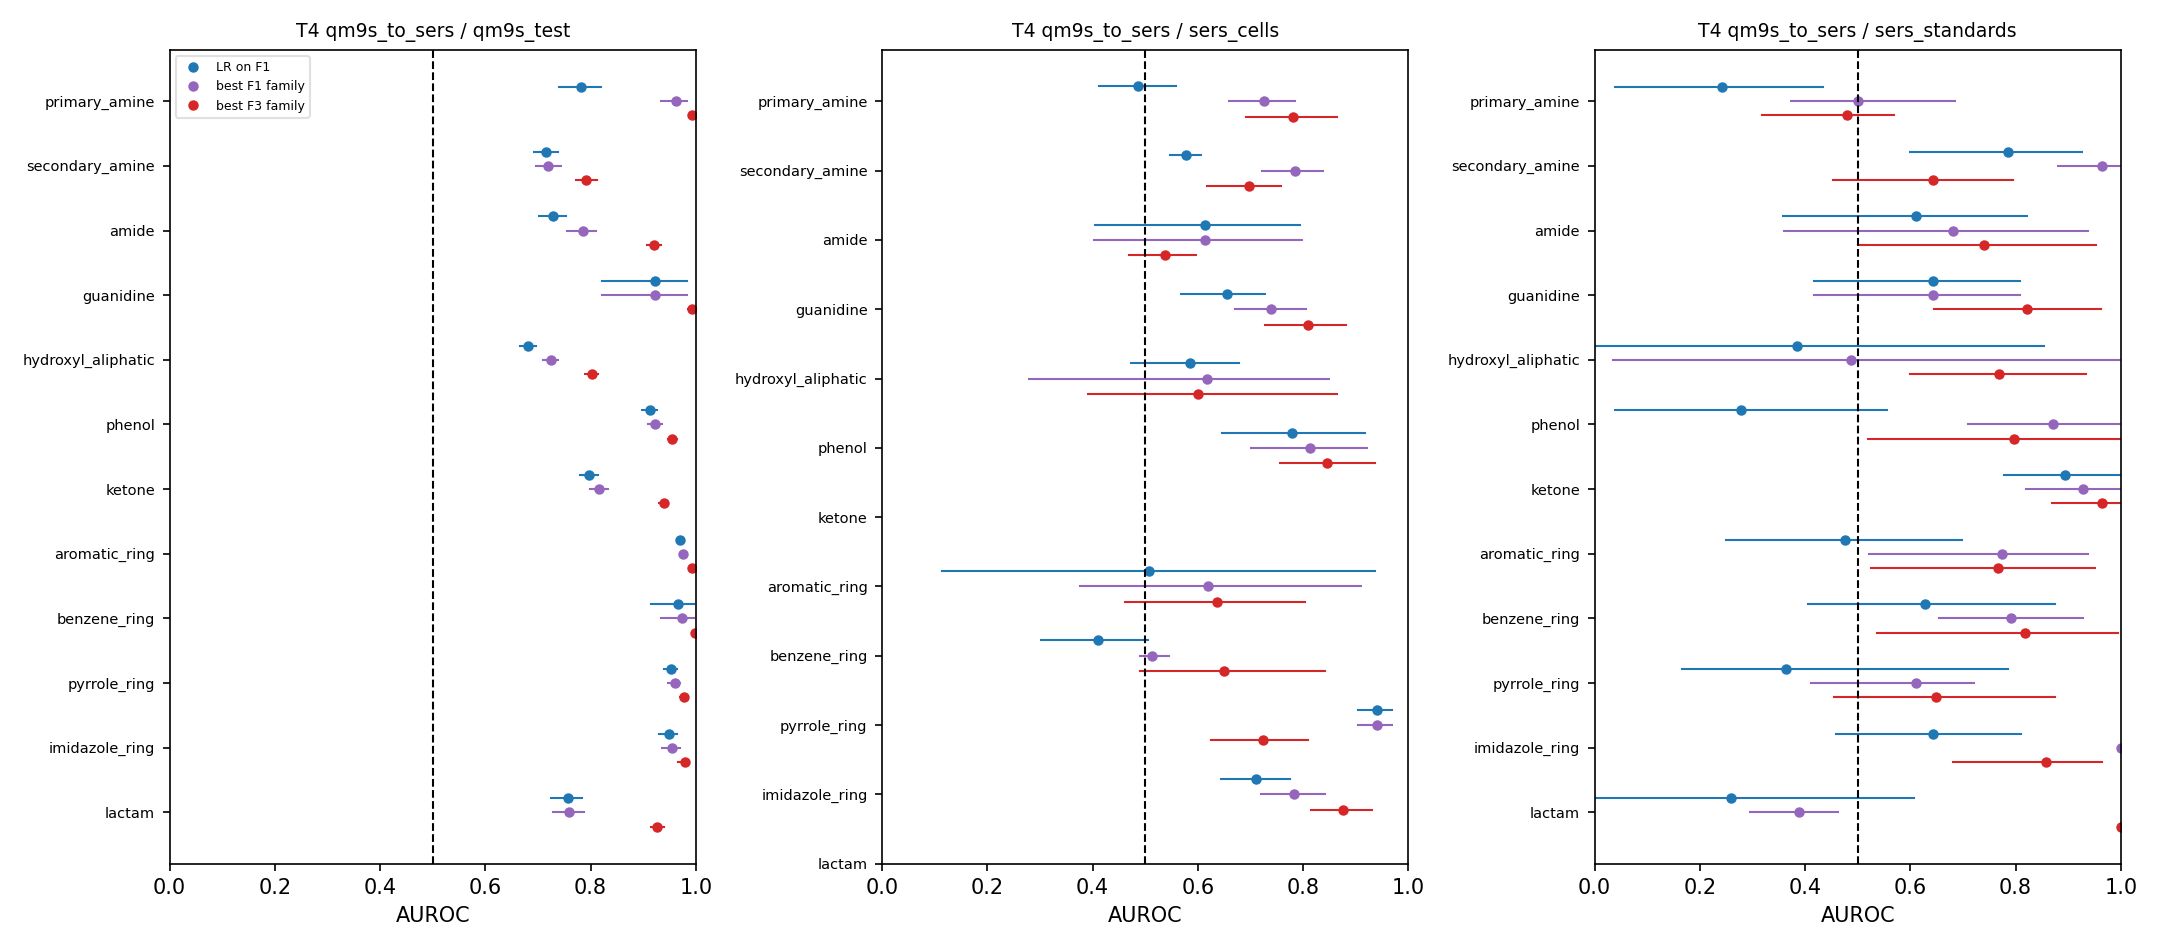

Source data for this figure (header and first rows):
task, variant, scheme, test_set, label, feature, model, metric, value, ci_lo, ci_hi, chance, p_perm, n_perm, perm_null_mean, n_test, n_test_groups, n_boot_ok, n_train, hp_source, hp, seconds, note
T4, matched, qm9s_to_sers, qm9s_test, fg_primary_amine, F1, majority, auroc, 0.5, 0.5, 0.5, 0.5, , , , 5141, 5141, 1000, 20846, fixed, [{"fold": "qm9s->sers", "src": "fixed", …, 3.09, threshold chosen on QM9S (inner CV)
T4, matched, qm9s_to_sers, qm9s_test, fg_primary_amine, F1, majority, auprc, 0.022, 0.0181, 0.0261, 0.022, , , , 5141, 5141, 1000, 20846, fixed, [{"fold": "qm9s->sers", "src": "fixed", …, 3.09, threshold chosen on QM9S (inner CV)
T4, matched, qm9s_to_sers, qm9s_test, fg_primary_amine, F1, majority, bal_acc, 0.5, 0.5, 0.5, 0.5, , , , 5141, 5141, 1000, 20846, fixed, [{"fold": "qm9s->sers", "src": "fixed", …, 3.09, threshold chosen on QM9S (inner CV)
T4, matched, qm9s_to_sers, qm9s_test, fg_primary_amine, F1, majority, ece, 0.0029, 0.0002, 0.007, , , , , 5141, 5141, 1000, 20846, fixed, [{"fold": "qm9s->sers", "src": "fixed", …, 3.09, threshold chosen on QM9S (inner CV)
T4, matched, qm9s_to_sers, sers_all, fg_primary_amine, F1, majority, auroc, 0.5, 0.5, 0.5, 0.5, , , , 619, 26, 999, 20846, fixed, [{"fold": "qm9s->sers", "src": "fixed", …, 3.09, threshold chosen on QM9S (inner CV)
T4, matched, qm9s_to_sers, sers_all, fg_primary_amine, F1, majority, auprc, 0.9354, 0.8133, 0.9957, 0.9354, , , , 619, 26, 999, 20846, fixed, [{"fold": "qm9s->sers", "src": "fixed", …, 3.09, threshold chosen on QM9S (inner CV)
T4, matched, qm9s_to_sers, sers_all, fg_primary_amine, F1, majority, bal_acc, 0.5, 0.5, 0.5, 0.5, , , , 619, 26, 999, 20846, fixed, [{"fold": "qm9s->sers", "src": "fixed", …, 3.09, threshold chosen on QM9S (inner CV)
T4, matched, qm9s_to_sers, sers_all, fg_primary_amine, F1, majority, ece, 0.9163, 0.7943, 0.9766, , , , , 619, 26, 1000, 20846, fixed, [{"fold": "qm9s->sers", "src": "fixed", …, 3.09, threshold chosen on QM9S (inner CV)
T4, matched, qm9s_to_sers, sers_all@analyte, fg_primary_amine, F1, majority, auroc, 0.9286, 0.75, 1.0, 0.5, , , , 26, 26, 1000, 20846, fixed, [{"fold": "qm9s->sers", "src": "fixed", …, 3.09, threshold chosen on QM9S (inner CV)
T4, matched, qm9s_to_sers, sers_all@analyte, fg_primary_amine, F1, majority, auprc, 0.95, 0.826, 1.0, , , , , 26, 26, 1000, 20846, fixed, [{"fold": "qm9s->sers", "src": "fixed", …, 3.09, threshold chosen on QM9S (inner CV)
T4, matched, qm9s_to_sers, sers_all@analyte, fg_primary_amine, F1, majority, bal_acc, 0.5, 0.5, 0.5, 0.5, , , , 26, 26, 1000, 20846, fixed, [{"fold": "qm9s->sers", "src": "fixed", …, 3.09, threshold chosen on QM9S (inner CV)
T4, matched, qm9s_to_sers, sers_cells, fg_primary_amine, F1, majority, auroc, 0.5, 0.5, 0.5, 0.5, , , , 590, 20, 648, 20846, fixed, [{"fold": "qm9s->sers", "src": "fixed", …, 3.09, threshold chosen on QM9S (inner CV)
T4, matched, qm9s_to_sers, sers_cells, fg_primary_amine, F1, majority, auprc, 0.9492, 0.8421, 0.9531, 0.9492, , , , 590, 20, 648, 20846, fixed, [{"fold": "qm9s->sers", "src": "fixed", …, 3.09, threshold chosen on QM9S (inner CV)
T4, matched, qm9s_to_sers, sers_cells, fg_primary_amine, F1, majority, bal_acc, 0.5, 0.5, 0.5, 0.5, , , , 590, 20, 648, 20846, fixed, [{"fold": "qm9s->sers", "src": "fixed", …, 3.09, threshold chosen on QM9S (inner CV)
T4, matched, qm9s_to_sers, sers_cells, fg_primary_amine, F1, majority, ece, 0.9301, 0.8258, 0.981, , , , , 590, 20, 1000, 20846, fixed, [{"fold": "qm9s->sers", "src": "fixed", …, 3.09, threshold chosen on QM9S (inner CV)
T4, matched, qm9s_to_sers, sers_cells@analyte, fg_primary_amine, F1, majority, auroc, 0.5, 0.5, 0.5, 0.5, , , , 20, 20, 629, 20846, fixed, [{"fold": "qm9s->sers", "src": "fixed", …, 3.09, threshold chosen on QM9S (inner CV)
T4, matched, qm9s_to_sers, sers_cells@analyte, fg_primary_amine, F1, majority, auprc, 0.95, 0.8, 0.95, , , , , 20, 20, 629, 20846, fixed, [{"fold": "qm9s->sers", "src": "fixed", …, 3.09, threshold chosen on QM9S (inner CV)
T4, matched, qm9s_to_sers, sers_cells@analyte, fg_primary_amine, F1, majority, bal_acc, 0.5, 0.5, 0.5, 0.5, , , , 20, 20, 629, 20846, fixed, [{"fold": "qm9s->sers", "src": "fixed", …, 3.09, threshold chosen on QM9S (inner CV)
T4, matched, qm9s_to_sers, sers_standards, fg_primary_amine, F1, majority, auroc, 0.5, 0.5, 0.5, 0.5, , , , 29, 26, 999, 20846, fixed, [{"fold": "qm9s->sers", "src": "fixed", …, 3.09, threshold chosen on QM9S (inner CV)
T4, matched, qm9s_to_sers, sers_standards, fg_primary_amine, F1, majority, auprc, 0.6552, 0.4474, 0.8846, 0.6552, , , , 29, 26, 999, 20846, fixed, [{"fold": "qm9s->sers", "src": "fixed", …, 3.09, threshold chosen on QM9S (inner CV)
T4, matched, qm9s_to_sers, sers_standards, fg_primary_amine, F1, majority, bal_acc, 0.5, 0.5, 0.5, 0.5, , , , 29, 26, 999, 20846, fixed, [{"fold": "qm9s->sers", "src": "fixed", …, 3.09, threshold chosen on QM9S (inner CV)
T4, matched, qm9s_to_sers, sers_standards, fg_primary_amine, F1, majority, ece, 0.6361, 0.4283, 0.8656, , , , , 29, 26, 1000, 20846, fixed, [{"fold": "qm9s->sers", "src": "fixed", …, 3.09, threshold chosen on QM9S (inner CV)
T4, matched, qm9s_to_sers, sers_standards@analyte, fg_primary_amine, F1, majority, auroc, 0.5, 0.5, 0.5, 0.5, , , , 26, 26, 1000, 20846, fixed, [{"fold": "qm9s->sers", "src": "fixed", …, 3.09, threshold chosen on QM9S (inner CV)
T4, matched, qm9s_to_sers, sers_standards@analyte, fg_primary_amine, F1, majority, auprc, 0.7308, 0.5385, 0.8846, , , , , 26, 26, 1000, 20846, fixed, [{"fold": "qm9s->sers", "src": "fixed", …, 3.09, threshold chosen on QM9S (inner CV)
T4, matched, qm9s_to_sers, sers_standards@analyte, fg_primary_amine, F1, majority, bal_acc, 0.5, 0.5, 0.5, 0.5, , , , 26, 26, 1000, 20846, fixed, [{"fold": "qm9s->sers", "src": "fixed", …, 3.09, threshold chosen on QM9S (inner CV)
T4, matched, qm9s_to_sers, qm9s_test, fg_primary_amine, F1, lr, auroc, 0.781, 0.7406, 0.8197, 0.5, , , , 5141, 5141, 1000, 20846, inner_cv, [{"fold": "qm9s->sers", "C": 0.01, "src"…, 7.01, threshold chosen on QM9S (inner CV)
T4, matched, qm9s_to_sers, qm9s_test, fg_primary_amine, F1, lr, auprc, 0.0604, 0.0475, 0.0779, 0.022, , , , 5141, 5141, 1000, 20846, inner_cv, [{"fold": "qm9s->sers", "C": 0.01, "src"…, 7.01, threshold chosen on QM9S (inner CV)
T4, matched, qm9s_to_sers, qm9s_test, fg_primary_amine, F1, lr, bal_acc, 0.7329, 0.6938, 0.7701, 0.5, , , , 5141, 5141, 1000, 20846, inner_cv, [{"fold": "qm9s->sers", "C": 0.01, "src"…, 7.01, threshold chosen on QM9S (inner CV)
T4, matched, qm9s_to_sers, qm9s_test, fg_primary_amine, F1, lr, ece, 0.3238, 0.317, 0.3306, , , , , 5141, 5141, 1000, 20846, inner_cv, [{"fold": "qm9s->sers", "C": 0.01, "src"…, 7.01, threshold chosen on QM9S (inner CV)
T4, matched, qm9s_to_sers, sers_all, fg_primary_amine, F1, lr, auroc, 0.4365, 0.0409, 0.5145, 0.5, 0.7129, 100, 0.5196, 619, 26, 999, 20846, inner_cv, [{"fold": "qm9s->sers", "C": 0.01, "src"…, 7.01, threshold chosen on QM9S (inner CV)
T4, matched, qm9s_to_sers, sers_all, fg_primary_amine, F1, lr, auprc, 0.9144, 0.7772, 0.9882, 0.9354, , , , 619, 26, 999, 20846, inner_cv, [{"fold": "qm9s->sers", "C": 0.01, "src"…, 7.01, threshold chosen on QM9S (inner CV)
T4, matched, qm9s_to_sers, sers_all, fg_primary_amine, F1, lr, bal_acc, 0.4637, 0.4004, 0.5036, 0.5, , , , 619, 26, 999, 20846, inner_cv, [{"fold": "qm9s->sers", "C": 0.01, "src"…, 7.01, threshold chosen on QM9S (inner CV)
T4, matched, qm9s_to_sers, sers_all, fg_primary_amine, F1, lr, ece, 0.2618, 0.1833, 0.3383, , , , , 619, 26, 1000, 20846, inner_cv, [{"fold": "qm9s->sers", "C": 0.01, "src"…, 7.01, threshold chosen on QM9S (inner CV)
T4, matched, qm9s_to_sers, sers_all@analyte, fg_primary_amine, F1, lr, auroc, 0.1278, 0.0, 0.3439, 0.5, , , , 26, 26, 1000, 20846, inner_cv, [{"fold": "qm9s->sers", "C": 0.01, "src"…, 7.01, threshold chosen on QM9S (inner CV)
T4, matched, qm9s_to_sers, sers_all@analyte, fg_primary_amine, F1, lr, auprc, 0.5681, 0.4029, 0.8149, , , , , 26, 26, 1000, 20846, inner_cv, [{"fold": "qm9s->sers", "C": 0.01, "src"…, 7.01, threshold chosen on QM9S (inner CV)
T4, matched, qm9s_to_sers, sers_all@analyte, fg_primary_amine, F1, lr, bal_acc, 0.4474, 0.3695, 0.5, 0.5, , , , 26, 26, 1000, 20846, inner_cv, [{"fold": "qm9s->sers", "C": 0.01, "src"…, 7.01, threshold chosen on QM9S (inner CV)
T4, matched, qm9s_to_sers, sers_cells, fg_primary_amine, F1, lr, auroc, 0.4864, 0.4113, 0.559, 0.5, , , , 590, 20, 648, 20846, inner_cv, [{"fold": "qm9s->sers", "C": 0.01, "src"…, 7.01, threshold chosen on QM9S (inner CV)
T4, matched, qm9s_to_sers, sers_cells, fg_primary_amine, F1, lr, auprc, 0.9441, 0.8105, 0.9551, 0.9492, , , , 590, 20, 648, 20846, inner_cv, [{"fold": "qm9s->sers", "C": 0.01, "src"…, 7.01, threshold chosen on QM9S (inner CV)
T4, matched, qm9s_to_sers, sers_cells, fg_primary_amine, F1, lr, bal_acc, 0.4744, 0.42, 0.518, 0.5, , , , 590, 20, 648, 20846, inner_cv, [{"fold": "qm9s->sers", "C": 0.01, "src"…, 7.01, threshold chosen on QM9S (inner CV)
T4, matched, qm9s_to_sers, sers_cells, fg_primary_amine, F1, lr, ece, 0.2628, 0.1826, 0.3494, , , , , 590, 20, 1000, 20846, inner_cv, [{"fold": "qm9s->sers", "C": 0.01, "src"…, 7.01, threshold chosen on QM9S (inner CV)
T4, matched, qm9s_to_sers, sers_cells@analyte, fg_primary_amine, F1, lr, auroc, 0.5789, 0.3638, 0.7895, 0.5, , , , 20, 20, 629, 20846, inner_cv, [{"fold": "qm9s->sers", "C": 0.01, "src"…, 7.01, threshold chosen on QM9S (inner CV)
T4, matched, qm9s_to_sers, sers_cells@analyte, fg_primary_amine, F1, lr, auprc, 0.974, 0.8856, 0.9886, , , , , 20, 20, 629, 20846, inner_cv, [{"fold": "qm9s->sers", "C": 0.01, "src"…, 7.01, threshold chosen on QM9S (inner CV)
T4, matched, qm9s_to_sers, sers_cells@analyte, fg_primary_amine, F1, lr, bal_acc, 0.4474, 0.3684, 0.5, 0.5, , , , 20, 20, 629, 20846, inner_cv, [{"fold": "qm9s->sers", "C": 0.01, "src"…, 7.01, threshold chosen on QM9S (inner CV)
T4, matched, qm9s_to_sers, sers_standards, fg_primary_amine, F1, lr, auroc, 0.2421, 0.0381, 0.4348, 0.5, , , , 29, 26, 999, 20846, inner_cv, [{"fold": "qm9s->sers", "C": 0.01, "src"…, 7.01, threshold chosen on QM9S (inner CV)
T4, matched, qm9s_to_sers, sers_standards, fg_primary_amine, F1, lr, auprc, 0.5319, 0.3421, 0.8481, 0.6552, , , , 29, 26, 999, 20846, inner_cv, [{"fold": "qm9s->sers", "C": 0.01, "src"…, 7.01, threshold chosen on QM9S (inner CV)
T4, matched, qm9s_to_sers, sers_standards, fg_primary_amine, F1, lr, bal_acc, 0.3684, 0.2632, 0.4545, 0.5, , , , 29, 26, 999, 20846, inner_cv, [{"fold": "qm9s->sers", "C": 0.01, "src"…, 7.01, threshold chosen on QM9S (inner CV)
T4, matched, qm9s_to_sers, sers_standards, fg_primary_amine, F1, lr, ece, 0.4705, 0.3284, 0.6174, , , , , 29, 26, 1000, 20846, inner_cv, [{"fold": "qm9s->sers", "C": 0.01, "src"…, 7.01, threshold chosen on QM9S (inner CV)
T4, matched, qm9s_to_sers, sers_standards@analyte, fg_primary_amine, F1, lr, auroc, 0.2256, 0.045, 0.4667, 0.5, , , , 26, 26, 1000, 20846, inner_cv, [{"fold": "qm9s->sers", "C": 0.01, "src"…, 7.01, threshold chosen on QM9S (inner CV)
T4, matched, qm9s_to_sers, sers_standards@analyte, fg_primary_amine, F1, lr, auprc, 0.6086, 0.4231, 0.8655, , , , , 26, 26, 1000, 20846, inner_cv, [{"fold": "qm9s->sers", "C": 0.01, "src"…, 7.01, threshold chosen on QM9S (inner CV)
T4, matched, qm9s_to_sers, sers_standards@analyte, fg_primary_amine, F1, lr, bal_acc, 0.3684, 0.2647, 0.4545, 0.5, , , , 26, 26, 1000, 20846, inner_cv, [{"fold": "qm9s->sers", "C": 0.01, "src"…, 7.01, threshold chosen on QM9S (inner CV)
T4, matched, qm9s_to_sers, qm9s_test, fg_primary_amine, F1, hgb, auroc, 0.9615, 0.9345, 0.9822, 0.5, , , , 5141, 5141, 1000, 20846, inner_cv, [{"fold": "qm9s->sers", "src": "inner_cv…, 8.04, threshold chosen on QM9S (inner CV)
T4, matched, qm9s_to_sers, qm9s_test, fg_primary_amine, F1, hgb, auprc, 0.6499, 0.554, 0.7432, 0.022, , , , 5141, 5141, 1000, 20846, inner_cv, [{"fold": "qm9s->sers", "src": "inner_cv…, 8.04, threshold chosen on QM9S (inner CV)
T4, matched, qm9s_to_sers, qm9s_test, fg_primary_amine, F1, hgb, bal_acc, 0.9019, 0.8779, 0.9219, 0.5, , , , 5141, 5141, 1000, 20846, inner_cv, [{"fold": "qm9s->sers", "src": "inner_cv…, 8.04, threshold chosen on QM9S (inner CV)
T4, matched, qm9s_to_sers, qm9s_test, fg_primary_amine, F1, hgb, ece, 0.0555, 0.0515, 0.0597, , , , , 5141, 5141, 1000, 20846, inner_cv, [{"fold": "qm9s->sers", "src": "inner_cv…, 8.04, threshold chosen on QM9S (inner CV)
T4, matched, qm9s_to_sers, sers_all, fg_primary_amine, F1, hgb, auroc, 0.6959, 0.3543, 0.7688, 0.5, 0.099, 100, 0.5512, 619, 26, 999, 20846, inner_cv, [{"fold": "qm9s->sers", "src": "inner_cv…, 8.04, threshold chosen on QM9S (inner CV)
T4, matched, qm9s_to_sers, sers_all, fg_primary_amine, F1, hgb, auprc, 0.9642, 0.9068, 0.997, 0.9354, , , , 619, 26, 999, 20846, inner_cv, [{"fold": "qm9s->sers", "src": "inner_cv…, 8.04, threshold chosen on QM9S (inner CV)
T4, matched, qm9s_to_sers, sers_all, fg_primary_amine, F1, hgb, bal_acc, 0.6033, 0.4321, 0.664, 0.5, , , , 619, 26, 999, 20846, inner_cv, [{"fold": "qm9s->sers", "src": "inner_cv…, 8.04, threshold chosen on QM9S (inner CV)
T4, matched, qm9s_to_sers, sers_all, fg_primary_amine, F1, hgb, ece, 0.4695, 0.3607, 0.5609, , , , , 619, 26, 1000, 20846, inner_cv, [{"fold": "qm9s->sers", "src": "inner_cv…, 8.04, threshold chosen on QM9S (inner CV)
T4, matched, qm9s_to_sers, sers_all@analyte, fg_primary_amine, F1, hgb, auroc, 0.6391, 0.2854, 0.9549, 0.5, , , , 26, 26, 1000, 20846, inner_cv, [{"fold": "qm9s->sers", "src": "inner_cv…, 8.04, threshold chosen on QM9S (inner CV)
T4, matched, qm9s_to_sers, sers_all@analyte, fg_primary_amine, F1, hgb, auprc, 0.7522, 0.5617, 0.9901, , , , , 26, 26, 1000, 20846, inner_cv, [{"fold": "qm9s->sers", "src": "inner_cv…, 8.04, threshold chosen on QM9S (inner CV)
... 8,340 more rows
